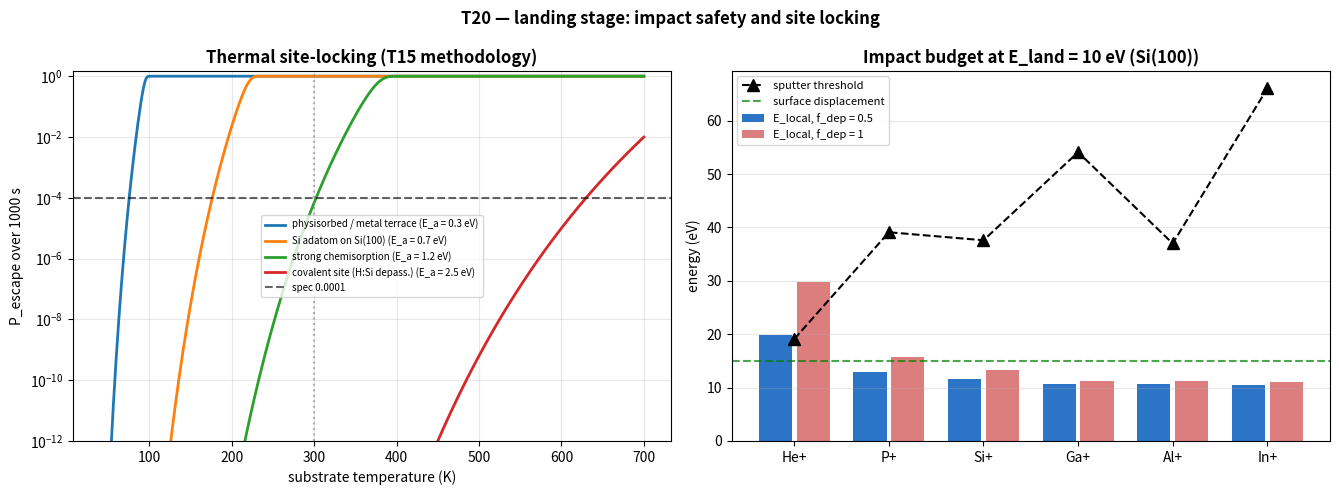

Write the Python code that produced this figure.
"""
T20 — Landing Stage
====================

Replaces the diamond-caging stage in the chip-printing configuration
with the physical landing chain: impact → neutralization → sticking →
staying.  T15's methodology is retained — the deliverable is
P_escape(control parameter) with a tolerance spec — but the control
parameter is now substrate temperature vs binding barrier, not flux.

Models (semi-empirical, standard surface-physics forms):

  Sputter threshold (Bohdansky):
      E_th = U_s / (γ(1−γ))            for m₁/m₂ ≤ 0.3
      E_th = 8·U_s·(m₁/m₂)^(2/5)       otherwise
      with γ = 4m₁m₂/(m₁+m₂)² and U_s the surface binding energy.
  Neutralization: an incoming ion neutralizes near the surface,
      releasing its ionization potential; the locally deposited share
      is  E_neut = f_dep·(IP − φ)  with work function φ and an
      efficiency parameter f_dep (swept — the literature range is
      wide).  Local energy budget: E_local = E_land + E_neut, compared
      against the sputter threshold and a surface displacement energy.
  Thermal migration (Arrhenius):
      P_escape(τ) = 1 − exp(−ν₀·τ·e^(−E_a/kT))
      spec: P_escape < 10⁻⁴ over a hold time τ = 10³ s
      → T_max = E_a / (k_B·ln(ν₀τ/P_spec)).
  Templates set E_a and the placement quantum (site pitch): the beam
      delivers *which sites*, the surface chemistry delivers *where
      exactly* — the division of labor from the gen-2 note §3.4.

Check (gen-2 note §8): a (species, E_land, T_substrate, template)
corner where placed atoms stay placed — and the T18 hand-off: is
E_land = 10 eV (which removes the monochromator) impact-safe?

Run:  python t20_landing_stage.py
"""

import os
import time
import numpy as np
import matplotlib.pyplot as plt

k_B_eV = 8.617333262e-5   # eV/K

os.makedirs('results', exist_ok=True)

# ---------------------------------------------------------------------------
# Materials data (representative literature values)
# ---------------------------------------------------------------------------

# Deposit/probe species: mass [amu], ionization potential [eV]
SPECIES = {
    'He+': {'m': 4.003,  'IP': 24.587},
    'P+':  {'m': 30.974, 'IP': 10.487},
    'Si+': {'m': 28.086, 'IP': 8.152},
    'Ga+': {'m': 69.723, 'IP': 5.999},
    'Al+': {'m': 26.982, 'IP': 5.986},
    'In+': {'m': 114.818, 'IP': 5.786},
}

# Substrate: Si(100)
SUBSTRATE = {
    'name': 'Si(100)',
    'm': 28.086,        # amu
    'U_s': 4.7,         # eV, surface binding (≈ cohesive energy)
    'phi': 4.8,         # eV, work function
    'E_disp_surf': 15.0,  # eV, surface displacement energy (~half bulk ~25-30)
    'nu0': 1e13,        # Hz, attempt frequency
}

# Binding/template options: activation barrier E_a [eV], site pitch [nm]
TEMPLATES = {
    'physisorbed / metal terrace': {'E_a': 0.3,  'pitch': 0.0},
    'Si adatom on Si(100)':        {'E_a': 0.7,  'pitch': 0.38},
    'strong chemisorption':        {'E_a': 1.2,  'pitch': 0.38},
    'covalent site (H:Si depass.)': {'E_a': 2.5, 'pitch': 0.38},
}

P_SPEC   = 1e-4     # escape probability budget per atom
TAU_HOLD = 1e3      # s, hold time until the layer is locked in


# ---------------------------------------------------------------------------
# Models
# ---------------------------------------------------------------------------

def sputter_threshold(m1, m2, U_s):
    """Bohdansky threshold energy [eV] for ion m1 onto target m2."""
    gamma = 4 * m1 * m2 / (m1 + m2)**2
    if m1 / m2 <= 0.3:
        return U_s / (gamma * (1 - gamma))
    return 8 * U_s * (m1 / m2)**0.4


def neutralization_deposit(IP, phi, f_dep):
    """Locally deposited neutralization energy [eV] (≥ 0)."""
    return max(f_dep * (IP - phi), 0.0)


def local_energy(species, E_land, f_dep, sub=SUBSTRATE):
    return E_land + neutralization_deposit(
        SPECIES[species]['IP'], sub['phi'], f_dep)


def impact_gates(species, E_land, f_dep, sub=SUBSTRATE):
    """Returns (E_local, E_th_sputter, ok_sputter, ok_displacement)."""
    E_loc = local_energy(species, E_land, f_dep, sub)
    E_th = sputter_threshold(SPECIES[species]['m'], sub['m'], sub['U_s'])
    return E_loc, E_th, E_loc < E_th, E_loc < sub['E_disp_surf']


def p_escape(E_a, T, tau=TAU_HOLD, nu0=SUBSTRATE['nu0']):
    """Arrhenius escape probability over hold time tau."""
    with np.errstate(over='ignore'):
        rate = nu0 * np.exp(-E_a / (k_B_eV * np.maximum(T, 1e-9)))
    return 1.0 - np.exp(-rate * tau)


def T_max_for_spec(E_a, p_spec=P_SPEC, tau=TAU_HOLD,
                   nu0=SUBSTRATE['nu0']):
    """Highest substrate temperature meeting the escape spec."""
    return E_a / (k_B_eV * np.log(nu0 * tau / p_spec))


# ---------------------------------------------------------------------------
# Study
# ---------------------------------------------------------------------------

def main():
    print("=" * 70)
    print("T20: LANDING STAGE")
    print(f"     substrate {SUBSTRATE['name']}; escape spec "
          f"P < {P_SPEC:g} over τ = {TAU_HOLD:g} s")
    print("=" * 70)
    t0 = time.time()

    # --- impact + neutralization gates ---------------------------------
    print("\n  Impact/neutralization energy budget (E_local vs thresholds "
          f"[eV]; sputter E_th per pair, displacement {SUBSTRATE['E_disp_surf']}):")
    print(f"  {'species':>8} {'E_th':>6}" +
          "".join(f"   E_land={E:>2g}, f={f:g}" for E in (1, 10)
                  for f in (0.5, 1.0)))
    verdicts = {}
    for sp in SPECIES:
        E_th = sputter_threshold(SPECIES[sp]['m'], SUBSTRATE['m'],
                                 SUBSTRATE['U_s'])
        cells = []
        for E_land in (1.0, 10.0):
            for f in (0.5, 1.0):
                E_loc, _, ok_s, ok_d = impact_gates(sp, E_land, f)
                verdicts[(sp, E_land, f)] = ok_s and ok_d
                cells.append(f"   {E_loc:6.1f} {'OK ' if ok_s and ok_d else 'DMG'}")
        print(f"  {sp:>8} {E_th:6.1f}" + "".join(cells))

    print("\n  → He⁺ fails at every corner (24.6 eV neutralization "
          "release): the λ-convenient probe is not a deposit species.")

    # --- thermal migration / templates ---------------------------------
    print(f"\n  Site-locking: max substrate T for P_escape < {P_SPEC:g} "
          f"(ν₀ = {SUBSTRATE['nu0']:.0e} Hz, τ = {TAU_HOLD:g} s):")
    for name, tpl in TEMPLATES.items():
        Tm = T_max_for_spec(tpl['E_a'])
        print(f"    {name:<30} E_a = {tpl['E_a']:>4.1f} eV → "
              f"T ≤ {Tm:6.1f} K"
              + ("   (RT-stable)" if Tm >= 300 else "   (cryo/cooled)"))

    # --- figure ----------------------------------------------------------
    fig, axes = plt.subplots(1, 2, figsize=(13.5, 5))

    ax = axes[0]
    T_grid = np.linspace(40, 700, 400)
    for name, tpl in TEMPLATES.items():
        ax.semilogy(T_grid, np.maximum(p_escape(tpl['E_a'], T_grid), 1e-18),
                    lw=2, label=f"{name} (E_a = {tpl['E_a']} eV)")
    ax.axhline(P_SPEC, color='k', ls='--', alpha=0.6,
               label=f'spec {P_SPEC:g}')
    ax.axvline(300, color='gray', ls=':', alpha=0.6)
    ax.set_xlabel('substrate temperature (K)')
    ax.set_ylabel(f'P_escape over {TAU_HOLD:g} s')
    ax.set_ylim(1e-12, 1.5)
    ax.set_title('Thermal site-locking (T15 methodology)',
                 fontweight='bold')
    ax.grid(True, alpha=0.3)
    ax.legend(fontsize=7)

    ax = axes[1]
    names = list(SPECIES)
    x = np.arange(len(names))
    E_land = 10.0
    for f, color, alpha in ((0.5, '#1565c0', 0.9), (1.0, '#c62828', 0.6)):
        E_locs = [local_energy(sp, E_land, f) for sp in names]
        ax.bar(x + (0.2 if f == 1.0 else -0.2), E_locs, width=0.35,
               color=color, alpha=alpha, label=f'E_local, f_dep = {f:g}')
    E_ths = [sputter_threshold(SPECIES[sp]['m'], SUBSTRATE['m'],
                               SUBSTRATE['U_s']) for sp in names]
    ax.plot(x, E_ths, 'k^--', lw=1.5, markersize=9,
            label='sputter threshold')
    ax.axhline(SUBSTRATE['E_disp_surf'], color='g', ls='--', alpha=0.7,
               label='surface displacement')
    ax.set_xticks(x)
    ax.set_xticklabels(names)
    ax.set_ylabel('energy (eV)')
    ax.set_title(f'Impact budget at E_land = {E_land:g} eV '
                 f'({SUBSTRATE["name"]})', fontweight='bold')
    ax.grid(True, alpha=0.3, axis='y')
    ax.legend(fontsize=8)

    fig.suptitle('T20 — landing stage: impact safety and site locking',
                 fontweight='bold')
    fig.tight_layout()
    fig.savefig('results/t20_landing_stage.png', dpi=150,
                bbox_inches='tight', facecolor='white')
    print("\n  Saved: results/t20_landing_stage.png")

    # --- the corner -------------------------------------------------------
    print("\n  RECOMMENDED LANDING CORNER:")
    print("    Species: Si⁺ / Al⁺ / P⁺ (deposit or dopant; IP − φ ≈ "
          "1–6 eV → benign neutralization)")
    print("    E_land = 10 eV: impact-safe for all deposit species even "
          "at f_dep = 1 — and removes the monochromator (T18).")
    Tm_chem = T_max_for_spec(TEMPLATES['strong chemisorption']['E_a'])
    Tm_cov = T_max_for_spec(TEMPLATES['covalent site (H:Si depass.)']['E_a'])
    Tm_ad = T_max_for_spec(TEMPLATES['Si adatom on Si(100)']['E_a'])
    print(f"    Substrate/template: covalent/templated sites "
          f"(E_a ≈ 2.5 eV) hold to {Tm_cov:.0f} K; strong chemisorption "
          f"(1.2 eV) to {Tm_chem:.0f} K (RT-capable); a bare Si adatom "
          f"(0.7 eV) needs T ≤ {Tm_ad:.0f} K.")
    print("    He⁺: excluded as a deposit — usable only as an imaging/"
          "probe species.")

    print(f"\nDone in {time.time()-t0:.0f}s. "
          f"Output: results/t20_landing_stage.png")


if __name__ == '__main__':
    main()
